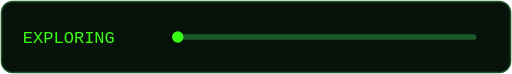
t = 0.00 s
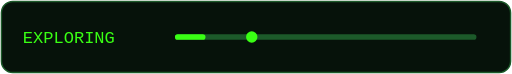
t = 0.38 s
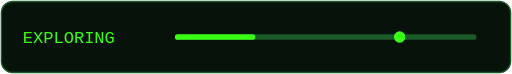
t = 1.13 s
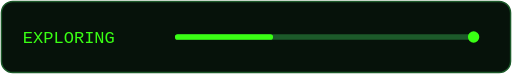
t = 1.50 s
t = 1.88 s: frame unchanged from t = 1.13 s, image omitted
t = 2.63 s: frame unchanged from t = 0.38 s, image omitted

The animated SVG that drew these frames (rendered in a browser with its animation timeline set to each time). Animation: 2 SMIL elements (animate=2); one cycle of 3.00 s, repeats indefinitely.

<svg xmlns="http://www.w3.org/2000/svg" viewBox="0 0 360 52"><rect x="1" y="1" width="358" height="50" rx="8" fill="#06120A" stroke="#1C5A2A"/><text x="16" y="30" fill="#39FF14" font-family="monospace" font-size="12">EXPLORING</text><path d="M125 26H333" stroke="#1C5A2A" stroke-width="4" stroke-linecap="round"/><path d="M125 26H190" stroke="#39FF14" stroke-width="4" stroke-linecap="round"><animate attributeName="stroke-dasharray" values="0,208;70,138;0,208" dur="3s" repeatCount="indefinite"/></path><circle cx="190" cy="26" r="4" fill="#39FF14"><animate attributeName="cx" values="125;333;125" dur="3s" repeatCount="indefinite"/></circle></svg>
